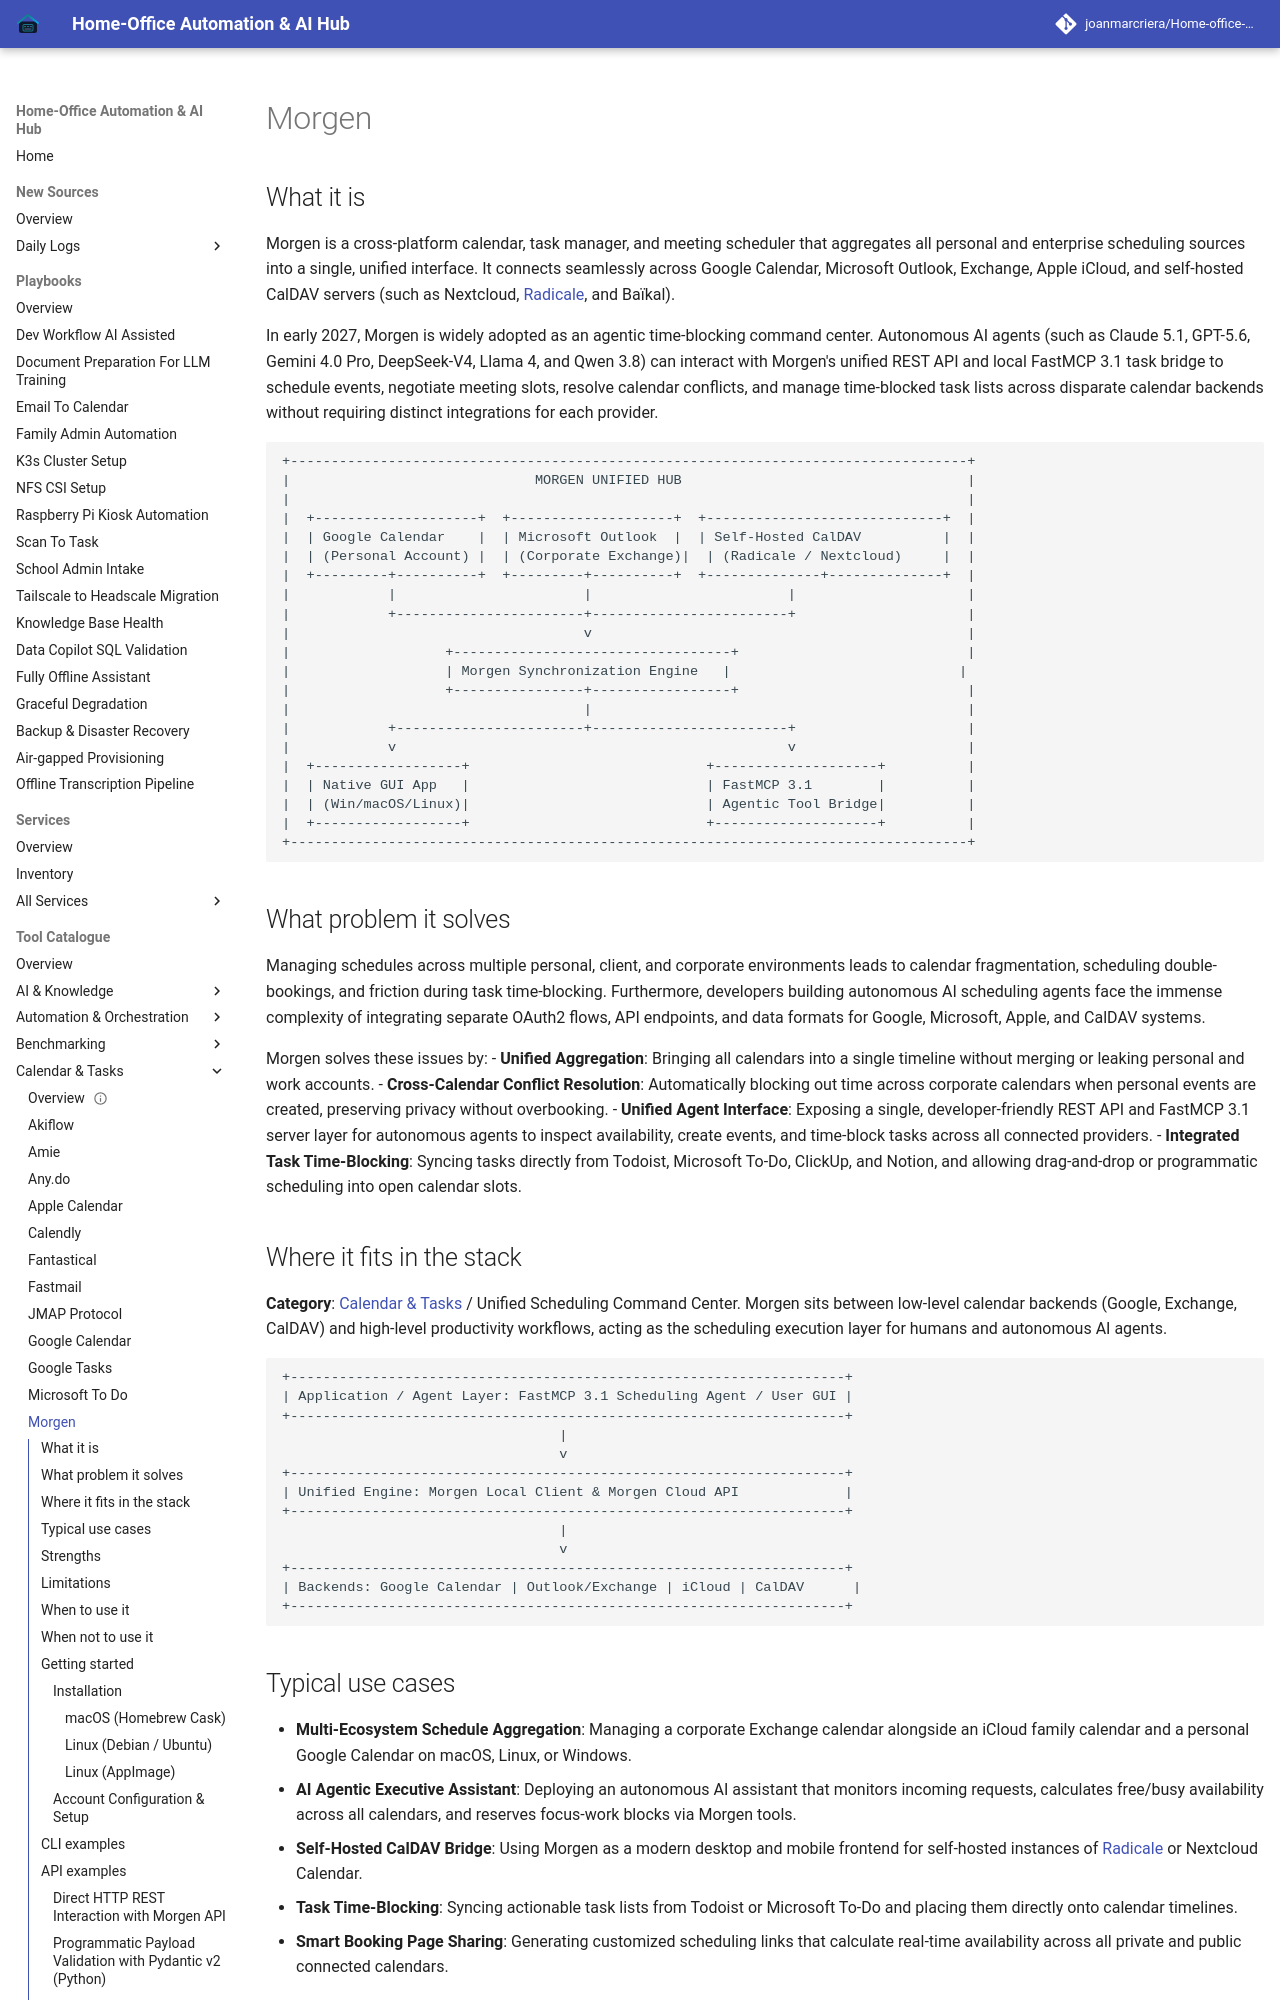

repository: joanmarcriera/Home-office-automations · page: tools/calendar_tasks/morgen/index.html · generator: mkdocs

# Morgen

## What it is
Morgen is a cross-platform calendar, task manager, and meeting scheduler that aggregates all personal and enterprise scheduling sources into a single, unified interface. It connects seamlessly across Google Calendar, Microsoft Outlook, Exchange, Apple iCloud, and self-hosted CalDAV servers (such as Nextcloud, [Radicale](../../services/radicale-automation.md), and Baïkal).

In early 2027, Morgen is widely adopted as an agentic time-blocking command center. Autonomous AI agents (such as Claude 5.1, GPT-5.6, Gemini 4.0 Pro, DeepSeek-V4, Llama 4, and Qwen 3.8) can interact with Morgen's unified REST API and local FastMCP 3.1 task bridge to schedule events, negotiate meeting slots, resolve calendar conflicts, and manage time-blocked task lists across disparate calendar backends without requiring distinct integrations for each provider.

```
+-----------------------------------------------------------------------------------+
|                              MORGEN UNIFIED HUB                                   |
|                                                                                   |
|  +--------------------+  +--------------------+  +-----------------------------+  |
|  | Google Calendar    |  | Microsoft Outlook  |  | Self-Hosted CalDAV          |  |
|  | (Personal Account) |  | (Corporate Exchange)|  | (Radicale / Nextcloud)     |  |
|  +---------+----------+  +---------+----------+  +--------------+--------------+  |
|            |                       |                        |                     |
|            +-----------------------+------------------------+                     |
|                                    v                                              |
|                   +----------------------------------+                            |
|                   | Morgen Synchronization Engine   |                            |
|                   +----------------+-----------------+                            |
|                                    |                                              |
|            +-----------------------+------------------------+                     |
|            v                                                v                     |
|  +------------------+                             +--------------------+          |
|  | Native GUI App   |                             | FastMCP 3.1        |          |
|  | (Win/macOS/Linux)|                             | Agentic Tool Bridge|          |
|  +------------------+                             +--------------------+          |
+-----------------------------------------------------------------------------------+
```

## What problem it solves
Managing schedules across multiple personal, client, and corporate environments leads to calendar fragmentation, scheduling double-bookings, and friction during task time-blocking. Furthermore, developers building autonomous AI scheduling agents face the immense complexity of integrating separate OAuth2 flows, API endpoints, and data formats for Google, Microsoft, Apple, and CalDAV systems.

Morgen solves these issues by:
- **Unified Aggregation**: Bringing all calendars into a single timeline without merging or leaking personal and work accounts.
- **Cross-Calendar Conflict Resolution**: Automatically blocking out time across corporate calendars when personal events are created, preserving privacy without overbooking.
- **Unified Agent Interface**: Exposing a single, developer-friendly REST API and FastMCP 3.1 server layer for autonomous agents to inspect availability, create events, and time-block tasks across all connected providers.
- **Integrated Task Time-Blocking**: Syncing tasks directly from Todoist, Microsoft To-Do, ClickUp, and Notion, and allowing drag-and-drop or programmatic scheduling into open calendar slots.
